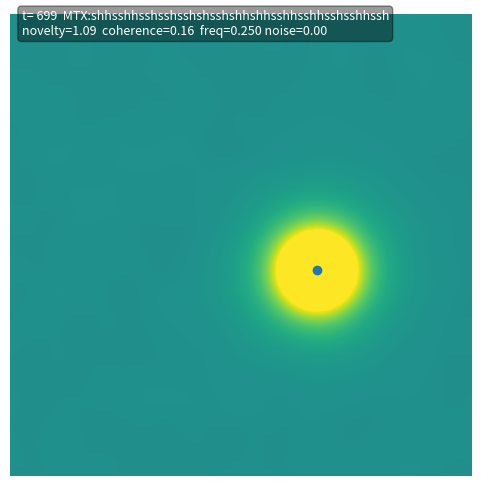
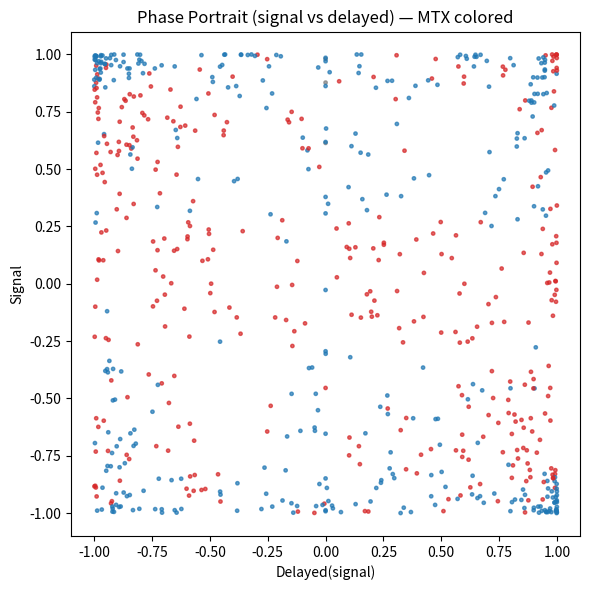

Recreate these plots in Python, in order.
# MTX Homeostatic Cognitive Unit (HCU) demo
# - One oscillator tries to keep novelty & coherence in a sweet spot
# - It lives in a 2D wave field it can sense & perturb
# - It emits MTX tokens (h = hub/reset, l = loop/lock, s = state/transient)
#
# Output:
# 1) Animated GIF of the field with the HCU moving and MTX readout
# 2) Phase portrait image (signal vs delayed signal) with token colors
# 3) CSV of emitted tokens over time

import numpy as np
import matplotlib.pyplot as plt
from matplotlib.animation import PillowWriter
from collections import deque
import pandas as pd
import os

# ---------------------------
# Utilities
# ---------------------------
rng = np.random.default_rng(42)

def laplacian(Z):
    return (
        -4*Z
        + np.roll(Z, 1, 0) + np.roll(Z, -1, 0)
        + np.roll(Z, 1, 1) + np.roll(Z, -1, 1)
    )

# ---------------------------
# MTX Port
# ---------------------------
class MtxPort:
    def __init__(self, win=60, delay=15):
        self.win = win
        self.delay = delay
        self.buf = deque(maxlen=win)
        self.delay_buf = deque(maxlen=delay+1)
        self.tokens = []  # (t, token, novelty, coherence)
        self.last_token = None
        self.persist_l = 0  # how long we're "locked"
    
    def update(self, val, t):
        # delayed value (for phase portrait / coherence)
        self.delay_buf.append(val)
        delayed = self.delay_buf[0] if len(self.delay_buf) == self.delay_buf.maxlen else 0.0
        
        self.buf.append(val)
        if len(self.buf) < 3:
            return None, 0.0, 0.0, delayed
        
        arr = np.array(self.buf)
        # novelty ~ magnitude of recent change
        novelty = np.abs(arr[-1] - arr[-2])
        # coherence ~ inverse of variance in window (normalized)
        v = np.var(arr)
        coherence = 1.0 / (1e-6 + 1.0 + 10.0*v)  # squashes into (0,1) ish
        
        token = None
        # simple rules:
        if novelty > 0.7:           # big surprise -> hub/reset
            token = 'h'
            self.persist_l = 0
        elif coherence > 0.8:       # very steady -> loop/lock
            self.persist_l += 1
            if self.persist_l > 8:
                token = 'l'
        else:
            self.persist_l = max(0, self.persist_l - 1)
            token = 's'
        
        if token is not None:
            self.tokens.append((t, token, float(novelty), float(coherence)))
            self.last_token = token
        return token, float(novelty), float(coherence), delayed

# ---------------------------
# HCU
# ---------------------------
class HCU:
    def __init__(self, x, y, freq=0.12):
        self.x = x
        self.y = y
        self.freq = freq
        self.phase = 0.0
        self.noise_mix = 0.05
        self.k_field = 0.4      # coupling to field
        self.k_move  = 0.8      # how strongly we follow gradients
        self.port = MtxPort(win=60, delay=15)
        self.sig_hist = []      # for portrait
    
    def step(self, F, dt, t):
        H, W = F.shape
        # sample field & gradient
        xi = int(np.clip(self.x, 1, W-2))
        yi = int(np.clip(self.y, 1, H-2))
        local = F[yi, xi]
        gx = (F[yi, xi+1] - F[yi, xi-1]) * 0.5
        gy = (F[yi+1, xi] - F[yi-1, xi]) * 0.5
        
        # internal oscillator driven by field + noise
        dtheta = 2*np.pi*self.freq*dt + self.k_field*local*dt
        dtheta += self.noise_mix * rng.normal(0, 0.4) * np.sqrt(dt)
        self.phase = (self.phase + dtheta) % (2*np.pi)
        signal = np.sin(self.phase)
        self.sig_hist.append(signal)
        
        # emit MTX and read metrics
        token, novelty, coherence, delayed = self.port.update(signal, t)
        
        # homeostat: keep novelty in [0.25, 0.5] and coherence in [0.2, 0.6]
        # raise novelty by increasing noise; increase coherence by reducing noise and nudging freq stability
        if novelty < 0.25:
            self.noise_mix += 0.002
        elif novelty > 0.5:
            self.noise_mix -= 0.003
        
        if coherence < 0.2:
            self.freq += 0.0008  # drift to new regime
        elif coherence > 0.6:
            self.freq -= 0.0005  # avoid getting stuck
        
        self.noise_mix = float(np.clip(self.noise_mix, 0.0, 0.2))
        self.freq = float(np.clip(self.freq, 0.05, 0.25))
        
        # act on world: inject pulse on hub (h) and small ripple on loop (l)
        inj = 0.0
        if token == 'h':
            inj = 1.2
        elif token == 'l':
            inj = 0.3
        
        if inj > 0:
            F[yi-1:yi+2, xi-1:xi+2] += inj
        
        # move along gradient to "interesting" spots (gradient ascent on |grad|)
        gmagx = gx
        gmagy = gy
        self.x = (self.x + self.k_move*gmagx) % W
        self.y = (self.y + self.k_move*gmagy) % H
        
        return token, novelty, coherence, signal, delayed, (xi, yi)

# ---------------------------
# Simulation
# ---------------------------
H, W = 100, 100
F = rng.normal(0, 0.02, size=(H, W))     # initial field
F_prev = F.copy()

decay = 0.995
diff  = 0.15

hcu = HCU(x=W*0.65, y=H*0.55, freq=0.11)

steps = 700
dt = 1.0
snap_every = 2  # render every N steps

frames = []
fig = plt.figure(figsize=(6,6))
ax = plt.gca()
ax.set_axis_off()

im = ax.imshow(F, vmin=-1.0, vmax=1.0, interpolation='bilinear', animated=True)
hcu_dot, = ax.plot([], [], marker='o', markersize=6, linestyle='None')
txt = ax.text(2, 4, "", fontsize=9, color='w', bbox=dict(facecolor='k', alpha=0.4, boxstyle='round'))
token_strip = ""

# Pre-allocate list for animation frames (PillowWriter pulls from draw state)
def update_frame(step):
    global F, F_prev, token_strip
    # wave update
    F = decay*F + diff*laplacian(F)
    # small background stirring
    if step % 25 == 0:
        F += rng.normal(0, 0.03, size=F.shape)
    
    token, nov, coh, sig, dly, (xi, yi) = hcu.step(F, dt, t=step*dt)
    
    # keep strip manageable
    if token is not None:
        token_strip = (token_strip + token)[-45:]
    
    # draw
    im.set_data(F)
    hcu_dot.set_data([xi], [yi])
    txt.set_text(
        f"t={step:4d}  MTX:{token_strip}\n"
        f"novelty={nov:0.2f}  coherence={coh:0.2f}  freq={hcu.freq:0.3f} noise={hcu.noise_mix:0.2f}"
    )
    return [im, hcu_dot, txt]

# Render animation
writer = PillowWriter(fps=20)
anim_path = "hcu_field.gif"
with writer.saving(fig, anim_path, dpi=120):
    for s in range(steps):
        artists = update_frame(s)
        if s % snap_every == 0:
            writer.grab_frame()

plt.close(fig)

# ---------------------------
# Phase portrait with token colors
# ---------------------------
sig = np.array(hcu.sig_hist)
# build delayed series identical to MtxPort
delay = hcu.port.delay
sig_delayed = np.concatenate([np.zeros(delay), sig[:-delay]])

# token times
df_tokens = pd.DataFrame(hcu.port.tokens, columns=["t", "token", "novelty", "coherence"])
csv_path = "mtx_tokens.csv"
df_tokens.to_csv(csv_path, index=False)

# map tokens to colors
color_map = {'h': 'tab:red', 'l': 'tab:green', 's': 'tab:blue'}
colors = np.array(['tab:gray']*len(sig))
if not df_tokens.empty:
    idx = np.clip(df_tokens['t'].astype(int).values, 0, len(sig)-1)
    for i, tok in zip(idx, df_tokens['token'].values):
        colors[i] = color_map.get(tok, 'tab:gray')

plt.figure(figsize=(6,6))
plt.scatter(sig_delayed, sig, s=6, c=colors, alpha=0.7)
plt.title("Phase Portrait (signal vs delayed) — MTX colored")
plt.xlabel("Delayed(signal)")
plt.ylabel("Signal")
portrait_path = "phase_portrait.png"
plt.tight_layout()
plt.savefig(portrait_path, dpi=140)
plt.close()

# Also save a short summary text of counts
counts = df_tokens['token'].value_counts().to_dict() if not df_tokens.empty else {}
summary_txt = f"MTX counts: {counts}\nTotal steps: {steps}\n"
with open("summary.txt", "w") as f:
    f.write(summary_txt)

anim_path, portrait_path, csv_path, "summary.txt"
